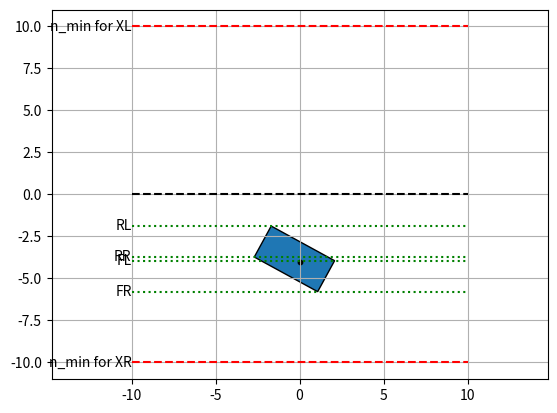

Write Python code to recreate this figure.
import matplotlib.pyplot as plt
import matplotlib.patches
import numpy as np

L_F = 1.8
L_R = 2.5
W = 2.1
n = -4
n_max = 10.0
n_min = -10.0
mu_rad = - 0.5
mu_deg = np.rad2deg(mu_rad)

bounds_front = L_F  * np.sin(mu_rad)
bounds_rear = L_R * np.sin(mu_rad)
bounds_width = W / 2.0 * np.cos(mu_rad)

track_con_fl = n + bounds_front + bounds_width
track_con_rl = n - bounds_rear + bounds_width
track_con_fr = n + bounds_front - bounds_width
track_con_rr = n - bounds_rear - bounds_width

constraints_n = (track_con_fl,
                 track_con_fr,
                 track_con_rl,
                 track_con_rr)

x_anchor = - L_R * np.cos(mu_rad) + W/2 * np.sin(mu_rad)
print(x_anchor)
y_anchor = n - L_R * np.sin(mu_rad) - W/2 * np.cos(mu_rad)
pat = matplotlib.patches.Rectangle(xy=(x_anchor, y_anchor), width=L_R+L_F,
                                   height=W, angle=mu_deg, rotation_point='xy',
                                   edgecolor="k")

xmin_hlines = -10.0
xmax_hlines = 10.0
plt.figure()
plt.hlines(np.array([n_max]), xmin_hlines, xmax_hlines, 'r', linestyles='dashed')
plt.text(xmin_hlines, n_max, 'n_min for XL', ha='right', va='center')
plt.hlines(np.array([n_min]), xmin_hlines, xmax_hlines, 'r', linestyles='dashed')
plt.text(xmin_hlines, n_min, 'n_min for XR', ha='right', va='center')

plt.hlines(np.array([0]), xmin_hlines, xmax_hlines, 'k', linestyles='dashed')
plt.hlines(np.array(constraints_n), xmin_hlines, xmax_hlines, 'g', linestyles='dotted')
plt.text(xmin_hlines, constraints_n[0], 'FL', ha='right', va='center')
plt.text(xmin_hlines, constraints_n[1], 'FR', ha='right', va='center')
plt.text(xmin_hlines, constraints_n[2], 'RL', ha='right', va='center')
plt.text(xmin_hlines, constraints_n[3], 'RR', ha='right', va='center')
ax = plt.gca()
ax.add_patch(pat)
ax.axis('equal')

plt.scatter(0, n, s=10, c='k')
plt.grid('both')
plt.show()